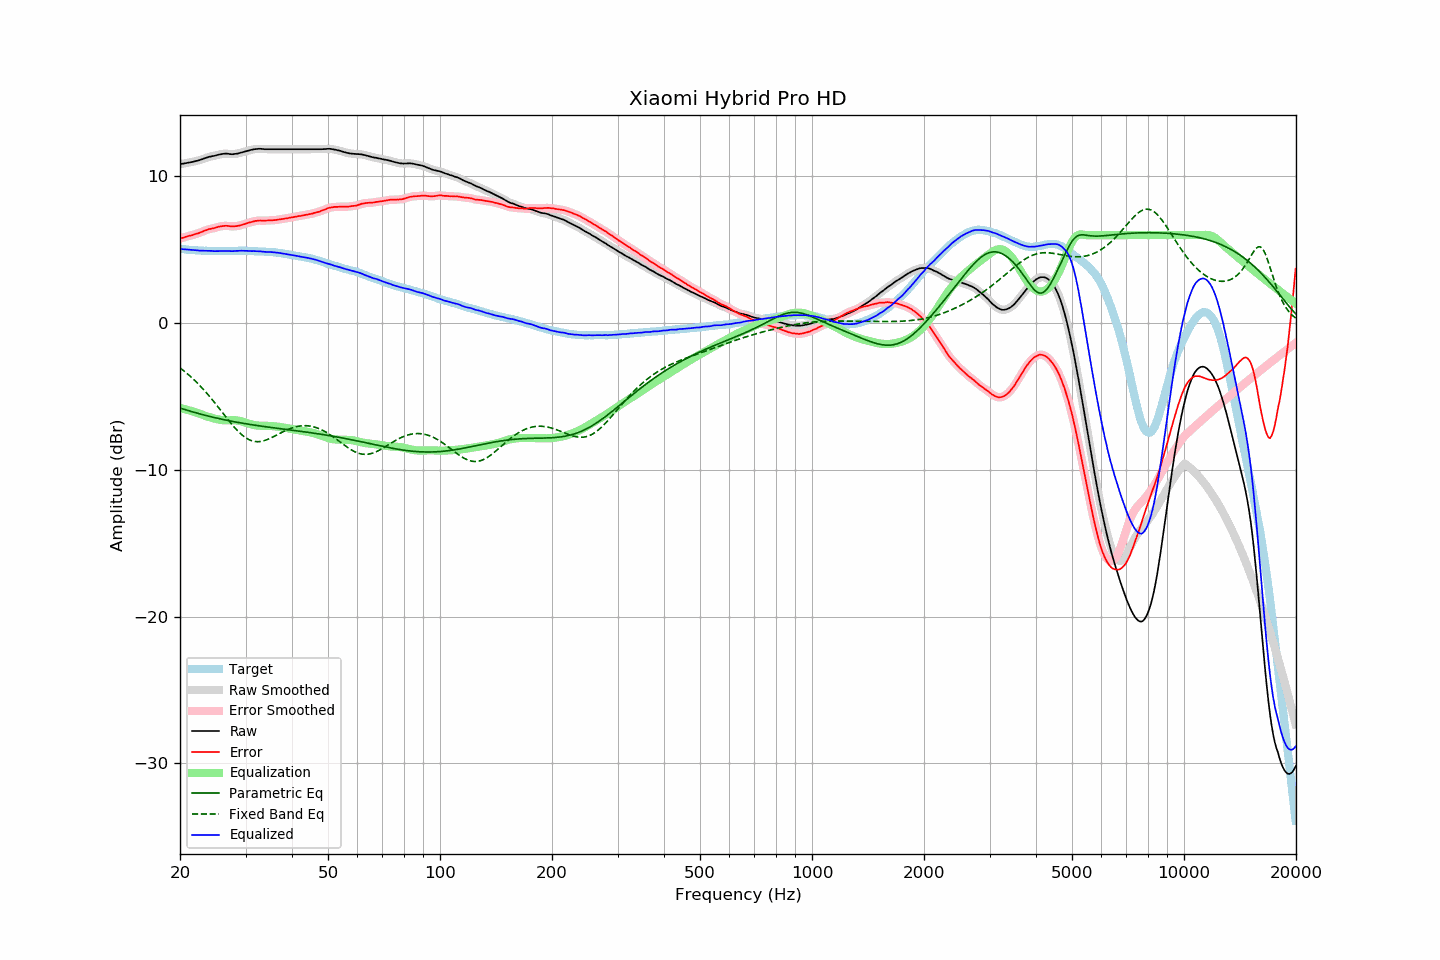

The data file committed next to this chart (first rows):
frequency, raw, error, smoothed, error_smoothed, equalization, parametric_eq, fixed_band_eq, equalized_raw, equalized_smoothed, target
20.00, 10.85, 5.78, 10.84, 5.78, -5.78, -5.79, -3.05, 5.07, 5.06, 5.07
20.20, 10.86, 5.80, 10.86, 5.80, -5.81, -5.82, -3.13, 5.05, 5.05, 5.06
20.40, 10.88, 5.83, 10.88, 5.83, -5.83, -5.85, -3.22, 5.04, 5.04, 5.05
20.61, 10.89, 5.86, 10.89, 5.86, -5.86, -5.89, -3.30, 5.03, 5.03, 5.04
20.81, 10.92, 5.90, 10.92, 5.90, -5.89, -5.92, -3.39, 5.03, 5.03, 5.01
21.02, 10.94, 5.93, 10.94, 5.93, -5.92, -5.95, -3.49, 5.02, 5.02, 5.00
21.23, 10.96, 5.96, 10.95, 5.96, -5.95, -5.99, -3.58, 5.00, 5.00, 4.99
21.44, 10.98, 5.97, 10.97, 5.98, -5.98, -6.02, -3.68, 4.99, 4.99, 5.00
21.66, 11.00, 6.01, 11.00, 6.01, -6.02, -6.05, -3.78, 4.98, 4.98, 4.98
21.87, 11.03, 6.04, 11.02, 6.05, -6.05, -6.08, -3.89, 4.98, 4.98, 4.98
22.09, 11.06, 6.09, 11.05, 6.08, -6.08, -6.11, -3.99, 4.97, 4.97, 4.96
22.31, 11.08, 6.11, 11.08, 6.12, -6.12, -6.14, -4.10, 4.96, 4.96, 4.96
22.54, 11.10, 6.15, 11.11, 6.16, -6.16, -6.17, -4.21, 4.94, 4.95, 4.95
22.76, 11.15, 6.19, 11.14, 6.20, -6.20, -6.20, -4.33, 4.94, 4.94, 4.95
22.99, 11.19, 6.24, 11.19, 6.24, -6.25, -6.23, -4.45, 4.94, 4.94, 4.94
23.22, 11.23, 6.30, 11.22, 6.29, -6.29, -6.26, -4.57, 4.94, 4.94, 4.93
23.45, 11.27, 6.33, 11.26, 6.33, -6.33, -6.29, -4.69, 4.94, 4.94, 4.94
23.69, 11.29, 6.37, 11.30, 6.37, -6.36, -6.32, -4.81, 4.93, 4.94, 4.93
23.92, 11.34, 6.42, 11.33, 6.41, -6.40, -6.34, -4.94, 4.94, 4.94, 4.92
24.16, 11.36, 6.43, 11.36, 6.43, -6.43, -6.37, -5.07, 4.93, 4.93, 4.93
24.40, 11.39, 6.46, 11.38, 6.45, -6.46, -6.40, -5.21, 4.93, 4.92, 4.93
24.65, 11.40, 6.47, 11.40, 6.47, -6.49, -6.42, -5.34, 4.91, 4.91, 4.93
24.89, 11.43, 6.50, 11.43, 6.51, -6.52, -6.45, -5.48, 4.91, 4.91, 4.93
25.14, 11.46, 6.54, 11.45, 6.54, -6.54, -6.47, -5.61, 4.91, 4.91, 4.91
25.39, 11.49, 6.57, 11.48, 6.57, -6.57, -6.50, -5.75, 4.92, 4.92, 4.91
25.65, 11.51, 6.59, 11.51, 6.59, -6.59, -6.52, -5.89, 4.92, 4.92, 4.91
25.91, 11.52, 6.61, 11.53, 6.61, -6.61, -6.55, -6.04, 4.92, 4.92, 4.91
26.16, 11.55, 6.62, 11.54, 6.63, -6.62, -6.57, -6.18, 4.93, 4.93, 4.92
26.43, 11.56, 6.63, 11.55, 6.63, -6.62, -6.59, -6.32, 4.93, 4.93, 4.92
26.69, 11.56, 6.64, 11.55, 6.63, -6.62, -6.62, -6.46, 4.93, 4.93, 4.92
26.96, 11.55, 6.63, 11.54, 6.63, -6.62, -6.64, -6.59, 4.93, 4.92, 4.92
27.23, 11.53, 6.61, 11.53, 6.61, -6.61, -6.66, -6.73, 4.91, 4.91, 4.92
27.50, 11.52, 6.60, 11.52, 6.60, -6.61, -6.68, -6.86, 4.91, 4.91, 4.92
27.77, 11.52, 6.59, 11.52, 6.60, -6.61, -6.70, -6.99, 4.91, 4.91, 4.92
28.05, 11.54, 6.61, 11.53, 6.60, -6.61, -6.72, -7.12, 4.92, 4.92, 4.92
28.33, 11.55, 6.61, 11.55, 6.62, -6.62, -6.74, -7.24, 4.92, 4.93, 4.93
28.62, 11.57, 6.63, 11.57, 6.63, -6.64, -6.76, -7.35, 4.93, 4.93, 4.93
28.90, 11.60, 6.66, 11.59, 6.66, -6.66, -6.78, -7.46, 4.94, 4.94, 4.94
29.19, 11.63, 6.69, 11.62, 6.69, -6.69, -6.80, -7.56, 4.94, 4.94, 4.94
29.48, 11.66, 6.72, 11.66, 6.72, -6.72, -6.82, -7.66, 4.94, 4.94, 4.94
29.78, 11.69, 6.75, 11.69, 6.75, -6.75, -6.84, -7.74, 4.94, 4.94, 4.94
30.08, 11.71, 6.78, 11.72, 6.78, -6.78, -6.86, -7.82, 4.93, 4.93, 4.93
30.38, 11.74, 6.82, 11.75, 6.82, -6.82, -6.88, -7.89, 4.93, 4.93, 4.92
30.68, 11.78, 6.85, 11.77, 6.85, -6.85, -6.89, -7.94, 4.92, 4.92, 4.92
30.99, 11.81, 6.89, 11.80, 6.88, -6.89, -6.91, -7.99, 4.92, 4.92, 4.92
31.30, 11.83, 6.91, 11.83, 6.91, -6.91, -6.93, -8.03, 4.91, 4.91, 4.92
31.61, 11.86, 6.94, 11.85, 6.94, -6.94, -6.95, -8.05, 4.92, 4.91, 4.91
31.93, 11.87, 6.97, 11.87, 6.96, -6.96, -6.96, -8.07, 4.91, 4.91, 4.89
32.24, 11.88, 6.98, 11.88, 6.98, -6.97, -6.98, -8.08, 4.90, 4.91, 4.90
32.57, 11.89, 7.00, 11.88, 6.99, -6.98, -6.99, -8.07, 4.90, 4.90, 4.89
32.89, 11.89, 7.00, 11.88, 6.99, -6.99, -7.01, -8.06, 4.89, 4.89, 4.89
33.22, 11.88, 6.99, 11.88, 6.99, -7.00, -7.03, -8.04, 4.88, 4.88, 4.88
33.55, 11.87, 6.98, 11.87, 6.99, -7.00, -7.04, -8.02, 4.87, 4.87, 4.88
33.89, 11.86, 6.99, 11.86, 6.99, -7.00, -7.06, -7.98, 4.86, 4.86, 4.87
34.23, 11.86, 7.00, 11.85, 7.00, -7.00, -7.07, -7.95, 4.86, 4.86, 4.86
34.57, 11.86, 7.00, 11.85, 7.00, -7.00, -7.09, -7.90, 4.86, 4.86, 4.85
34.92, 11.86, 7.02, 11.86, 7.01, -7.00, -7.10, -7.85, 4.85, 4.85, 4.84
35.27, 11.86, 7.00, 11.86, 7.01, -7.01, -7.11, -7.80, 4.84, 4.84, 4.86
35.62, 11.86, 7.02, 11.86, 7.02, -7.02, -7.13, -7.75, 4.84, 4.84, 4.83
35.97, 11.86, 7.02, 11.86, 7.03, -7.03, -7.14, -7.69, 4.82, 4.82, 4.83
... 635 more rows
